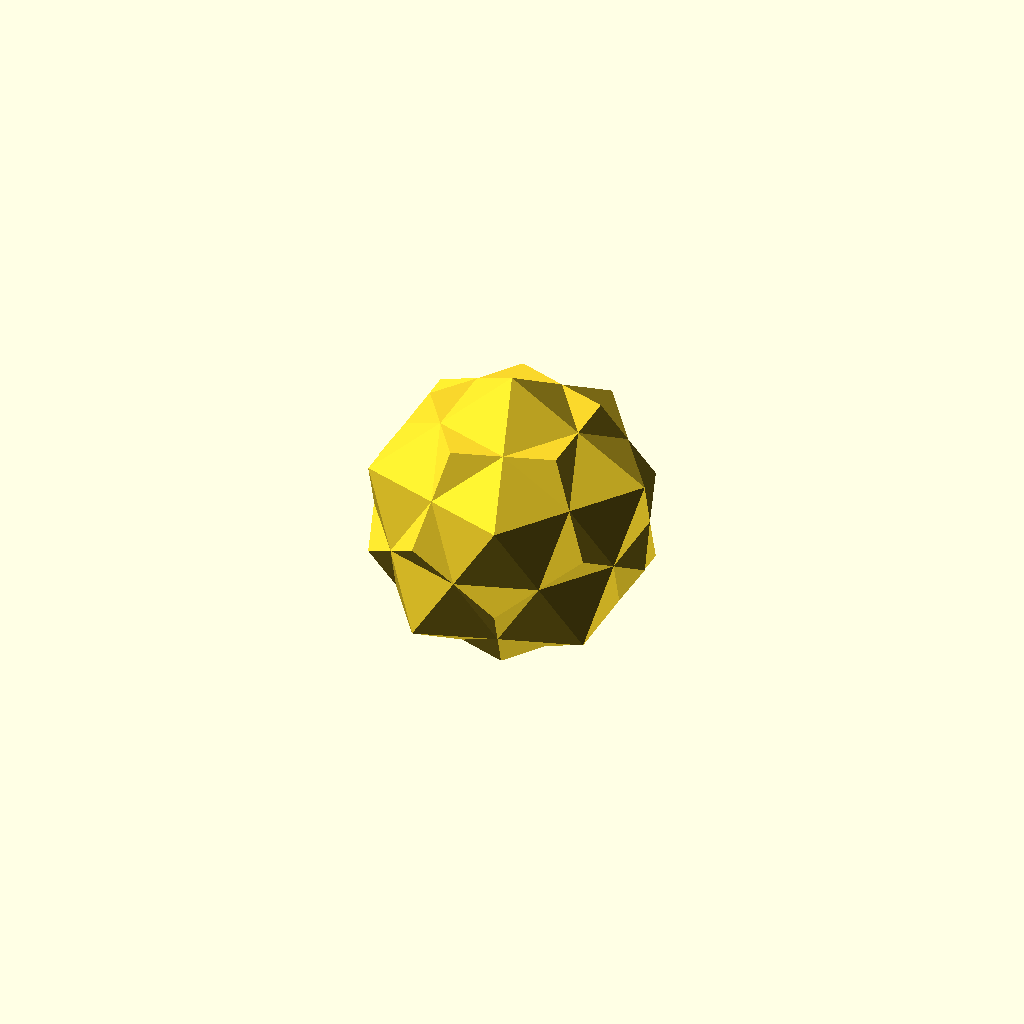
Cell 1: rendered with the file's own defaults.
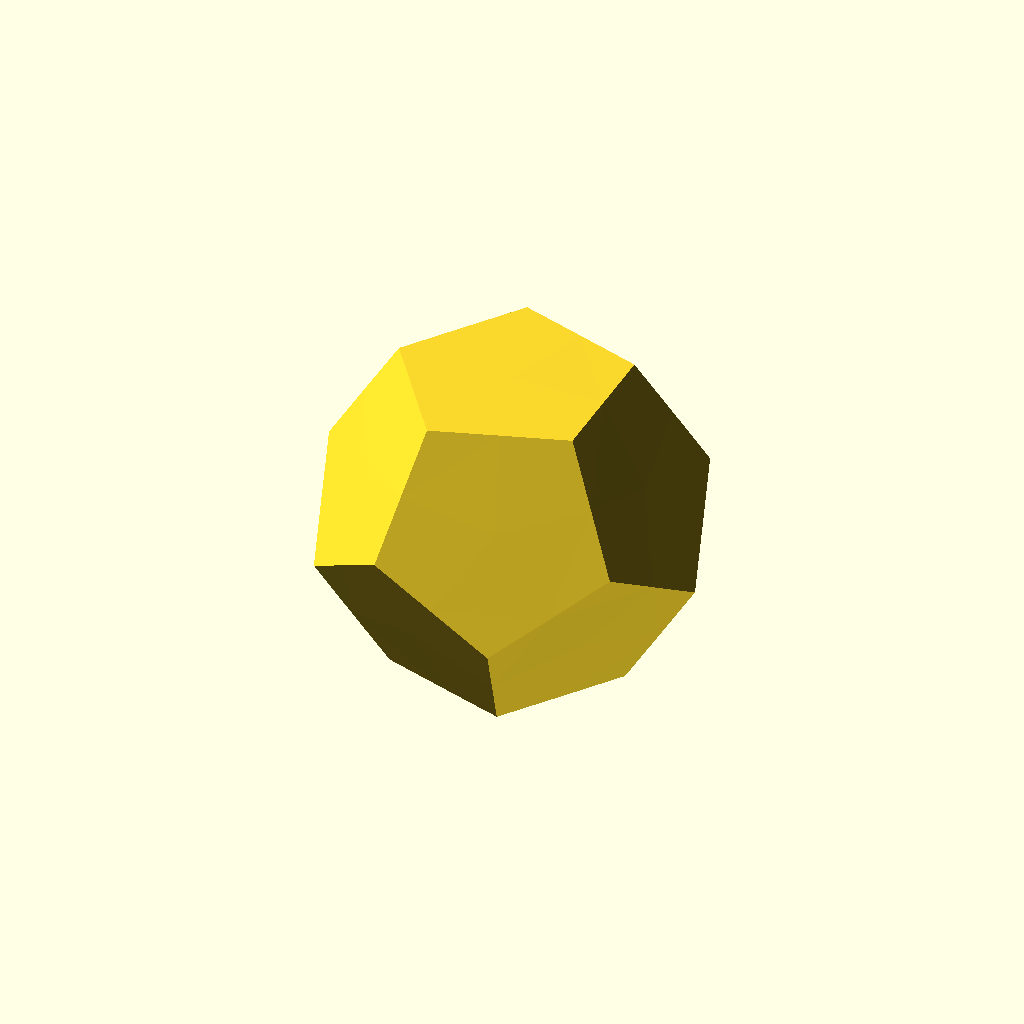
Cell 2: Mode = 1 (everything else at default).
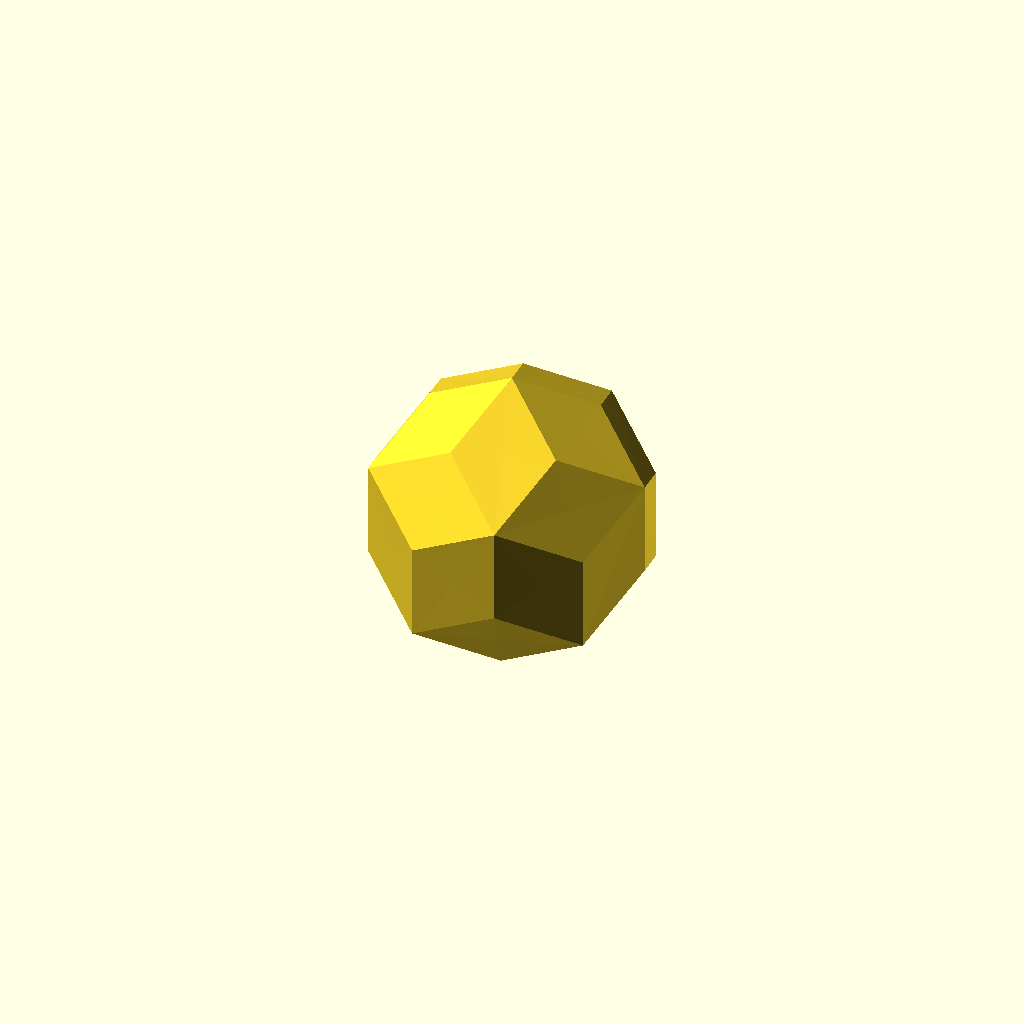
Cell 3: Split_Type = 1 (everything else at default).
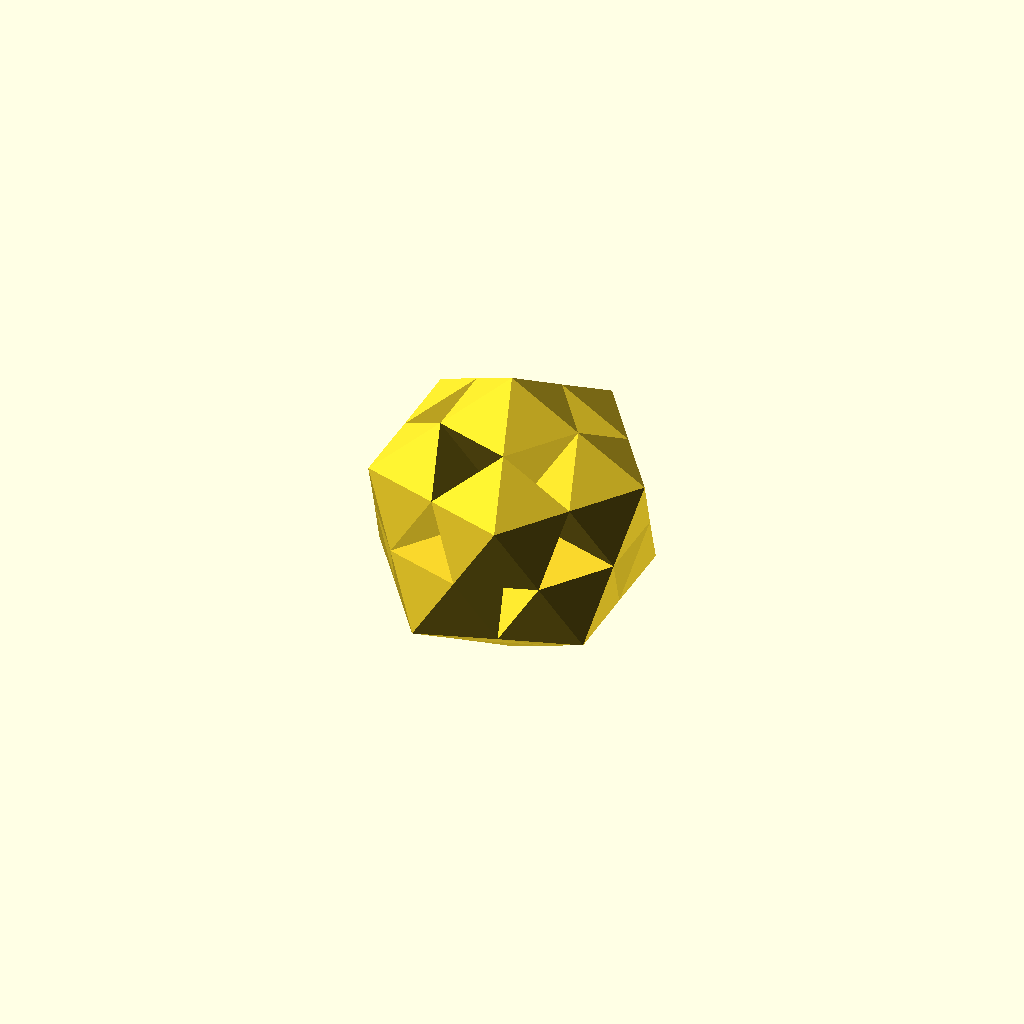
Cell 4: Center_Ratio = 0 (everything else at default).
One fixed orthographic camera (rotation 55°, 0°, 25°; colour scheme Cornfield) for every cell.
Source of the model, Dial-a-hedron.scad:
/*[Dial-a-hedron -- Stellated Polyhedron Custom Designer]*/
/*
Subdivide each of the icosahedron regular triangle face to 
3 kites, each defined by a vertex of the face,
2 midpoints of edges on both sides of the vertex, and
the center of triangle [equivalently the vertex of the dodecahedron (dual of the icosahedron)].
Dial by varying the radius of the midpoints and/or center relative to the vertex;
theta and phi of the spherical coordinates remain the same.

Kite is not necessarily coplanar.
Subdivide kite into triangles (2 ways) --
Split along long kite diagonal: vertex-center-midpoint and vertex-center-other-midpoint
Split along short kite diagonal: vertex-midpoint-midpoint and center-midpoint-midpoint

split_type	center_ratio	mid_pt_ratio	model
0 or 1		1.255		1.173		dodecahedron
0 or 1		0.793		0.849		icosahedron
0		0.911		0.849		icosahedron dodecahedron compound
0 or 1		0.957		0.975		deltoidal hexecontahedron
0		0.911		0.975		pentakis icosidodecahedron
0		1.093		1.173		icosidodecahedron
1		0.911		0.849		rhombic triacontahedron
1		1.066		0.849		small triambic icosahedron
1		1.170		1.008		small icosacronic hexecontahedron
1		1.000		0.934		pentakis dodecahedron
1		0.911		1.051		golden 120 (first stellation of rhombic triacontahedron)
1		1.066		1.376		octahedron 5 compound
*/
//
	Mode = 0; //[1:dodecahedron,2:icosahedron,3:icosahedron+dodecahedron,9:deltoidal hexecontahedron,10:pentakis icosidodecahedron,11:icosidodecahedron,8:rhombic triacontahedron,7:small triambic icosahedron,6:small icosacronic hexecontahedron,12:pentakis dodecahedron,5:golden 120,4:5 octahedra,0:Customize with values below]
//splitting the 3 kites on a icosahedron face by their
	Split_Type = 0; //[0:0=short diagonal,1:1=long diagonal]
//ratio of face center radius to icosahedron vertex radius
	Center_Ratio = 0.911;	//[0:0.001:1.5]
//ratio of edge midpoint radius to icosahedron vertex radius
	Mid_pt_Ratio = 0.849;	//[0:0.001:1.5]

/*****************************************************************************/
//	Dial-a-hedron Stellated Polyhedron Custom Designer is licensed under
//	MIT License
//
//	Copyright (c) 2026 DrT0M
//
//	Permission is hereby granted, free of charge, to any person obtaining a copy
//	of this software and associated documentation files (the "Software"), to deal
//	in the Software without restriction, including without limitation the rights
//	to use, copy, modify, merge, publish, distribute, sublicense, and/or sell
//	copies of the Software, and to permit persons to whom the Software is
//	furnished to do so, subject to the following conditions:
//	
//	The above copyright notice and this permission notice shall be included in all
//	copies or substantial portions of the Software.
//
//	THE SOFTWARE IS PROVIDED "AS IS", WITHOUT WARRANTY OF ANY KIND, EXPRESS OR
//	IMPLIED, INCLUDING BUT NOT LIMITED TO THE WARRANTIES OF MERCHANTABILITY,
//	FITNESS FOR A PARTICULAR PURPOSE AND NONINFRINGEMENT. IN NO EVENT SHALL THE
//	AUTHORS OR COPYRIGHT HOLDERS BE LIABLE FOR ANY CLAIM, DAMAGES OR OTHER
//	LIABILITY, WHETHER IN AN ACTION OF CONTRACT, TORT OR OTHERWISE, ARISING FROM,
//	OUT OF OR IN CONNECTION WITH THE SOFTWARE OR THE USE OR OTHER DEALINGS IN THE
//	SOFTWARE.
//
{}	//tab stop @ 8
/*****************************************************************************/
	split_type =	( Mode == 1 ?	0	//dodecahedron
		:	( Mode == 2 ?	0	//icosahedron
		:	( Mode == 3 ?	0	//icosahedron dodecahedron compound
		:	( Mode == 4 ?	1	//octahedron 5 compound
		:	( Mode == 5 ?	1	//golden 120
		:	( Mode == 6 ?	1	//small icosacronic hexecontahedron
		:	( Mode == 7 ?	1	//small triambic icosahedron
		:	( Mode == 8 ?	1	//rhombic triacontahedron
		:	( Mode == 9 ?	1	//deltoidal hexecontahedron
		:	( Mode == 10 ?	0	//pentakis icosidodecahedron
		:	( Mode == 11 ?	0	//icosidodecahedron
		:	( Mode == 12 ?	1	//pentakis dodecahedron
		:	/*Mode == 0*/	Split_Type ))))))))))));

	center_ratio =	( Mode == 1 ?	1.255	//dodecahedron
		:	( Mode == 2 ?	0.793	//icosahedron
		:	( Mode == 3 ?	0.911	//icosahedron dodecahedron compound
		:	( Mode == 4 ?	1.066	//octahedron 5 compound
		:	( Mode == 5 ?	0.911	//golden 120
		:	( Mode == 6 ?	1.170	//small icosacronic hexecontahedron
		:	( Mode == 7 ?	1.066	//small triambic icosahedron
		:	( Mode == 8 ?	0.911	//rhombic triacontahedron
		:	( Mode == 9 ?	0.957	//deltoidal hexecontahedron
		:	( Mode == 10 ?	0.911	//pentakis icosidodecahedron
		:	( Mode == 11 ?	1.093	//icosidodecahedron
		:	( Mode == 12 ?	1.000	//pentakis dodecahedron
		:	/*Mode == 0*/	Center_Ratio ))))))))))));

	mid_pt_ratio =	( Mode == 1 ?	1.173	//dodecahedron
		:	( Mode == 2 ?	0.849	//icosahedron
		:	( Mode == 3 ?	0.849	//icosahedron dodecahedron compound
		:	( Mode == 4 ?	1.376	//octahedron 5 compound
		:	( Mode == 5 ?	1.051	//golden 120
		:	( Mode == 6 ?	1.008	//small icosacronic hexecontahedron
		:	( Mode == 7 ?	0.849	//small triambic icosahedron
		:	( Mode == 8 ?	0.849	//rhombic triacontahedron
		:	( Mode == 9 ?	0.975	//deltoidal hexecontahedron
		:	( Mode == 10 ?	0.975	//pentakis icosidodecahedron
		:	( Mode == 11 ?	1.173	//icosidodecahedron
		:	( Mode == 12 ?	0.934	//pentakis dodecahedron
		:	/*Mode == 0*/	Mid_pt_Ratio ))))))))))));

//echo("Mode=", Mode, "split_type=", split_type, "center_ratio=", center_ratio, "mid_pt_ratio=", mid_pt_ratio);

/*****************************************************************************/
G = (sqrt(5)+1)/2;		//Golden ratio
cos_t = 1/sqrt(5);		//triangle with side lengths 1,2,5
sin_t = 2*cos_t;		//	2/sqrt(5);
tan_t = 2;
t = atan(2);			//theta
r = 1;

b = 1;	c = 0;		//subdivision description
T = b^2 + b*c + c^2;	//triangulation number
Npoints = 10*T + 2;
Nfacets = 20*T;
Njoints = 30*T;

icosahedron_sphord=		//	physics convention: radial distance, polar angle, azimuthal angle
[[r	,t	,0	]	//0
,[r	,180-t	,-36	]	//1
,[r	,t	,-72	]	//2
,[r	,180-t	,-108	]	//3
,[r	,t	,-144	]	//4
,[r	,180-t	,180	]	//5
,[r	,t	,144	]	//6
,[r	,180-t	,108	]	//7
,[r	,t	,72	]	//8
,[r	,180-t	,36	]	//9
,[r	,0	,0	]	//10	North Pole
,[r	,180	,0	]	//11	South Pole
];
//12 vertices
icosahedron_points = spherical_to_cartesian( icosahedron_sphord );

function spherical_to_cartesian( spherical_coords ) =
//spherical to cartesian
//z = r cos_theta
//y = r sin_theta sin_phi
//x = r sin_theta cos_phi
[
	for( coord = spherical_coords )
	let(	r = coord[ 0 ]	//radial (from center)
	,	t = coord[ 1 ]	//theta (from north pole/90-latitude)
	,	p = coord[ 2 ]	//phi (longitude/prime meridian)
	,	z = r*cos(t),	r_sin_t = r*sin(t)
	,	y = r_sin_t*sin(p)
	,	x = r_sin_t*cos(p)
	)
	[x,y,z]
];

function cartesian_to_spherical( cartesian_coords ) =
//cartesian_to_spherical
[
	for( coord = cartesian_coords )
	let(	x = coord[ 0 ]
	,	y = coord[ 1 ]
	,	z = coord[ 2 ]
	,	r_cos_t = z
	,	r_sin_t = sqrt(x^2+y^2)
//	,	r = sqrt(x^2+y^2+z^2)		//radial (from center)
	,	r = norm(coord)			//radial (from center)
	,	t = atan2(r_sin_t,r_cos_t)	//theta (from north pole/90-latitude)
	,	p = atan2(y,x)			//phi (longitude/prime meridian)
	)
	[r,t,p]
];
//20 equilateral triangles
icosahedron_facets=
[	[10	,0	,2	],	[0	,1	,2	],	[3	,2	,1	],	[3	,1	,11	]
,	[10	,2	,4	],	[2	,3	,4	],	[5	,4	,3	],	[5	,3	,11	]
,	[10	,4	,6	],	[4	,5	,6	],	[7	,6	,5	],	[7	,5	,11	]
,	[10	,6	,8	],	[6	,7	,8	],	[9	,8	,7	],	[9	,7	,11	]
,	[10	,8	,0	],	[8	,9	,0	],	[1	,0	,9	],	[1	,9	,11	]
];//	NP:north circumpolar		NQ:north equatorial		SQ:south equatorial		SP:south circumpolar		

/*****************************************************************************/
edge_middle_cartes =
[
	for(k=[0:len(icosahedron_facets)-1])
	[	(icosahedron_points[icosahedron_facets[k][0]].x
		+icosahedron_points[icosahedron_facets[k][1]].x)/2
	,	(icosahedron_points[icosahedron_facets[k][0]].y
		+icosahedron_points[icosahedron_facets[k][1]].y)/2
	,	(icosahedron_points[icosahedron_facets[k][0]].z
		+icosahedron_points[icosahedron_facets[k][1]].z)/2
	]
	,
	for(k=[0:len(icosahedron_facets)-1])
	[	(icosahedron_points[icosahedron_facets[k][1]].x
		+icosahedron_points[icosahedron_facets[k][2]].x)/2
	,	(icosahedron_points[icosahedron_facets[k][1]].y
		+icosahedron_points[icosahedron_facets[k][2]].y)/2
	,	(icosahedron_points[icosahedron_facets[k][1]].z
		+icosahedron_points[icosahedron_facets[k][2]].z)/2
	]
	,
	for(k=[0:len(icosahedron_facets)-1])
	[	(icosahedron_points[icosahedron_facets[k][2]].x
		+icosahedron_points[icosahedron_facets[k][0]].x)/2
	,	(icosahedron_points[icosahedron_facets[k][2]].y
		+icosahedron_points[icosahedron_facets[k][0]].y)/2
	,	(icosahedron_points[icosahedron_facets[k][2]].z
		+icosahedron_points[icosahedron_facets[k][0]].z)/2
	]
];

edge_middle_spheric = cartesian_to_spherical( edge_middle_cartes );
//	echo("edge_middle_spheric[0]",edge_middle_spheric[0]);

edge_middle_points = spherical_to_cartesian(
[
	for(k=[0:len(edge_middle_spheric)-1])
	[//	edge_middle_spheric[k][0]
//		0.85	//planar (unit icosahedron)
//		0.935	//icosahedron dodecahedron ball
		mid_pt_ratio
	,	edge_middle_spheric[k][1]
	,	edge_middle_spheric[k][2]
	]
]);

/*****************************************************************************/
//20 vertices
dodecahedron_cartes=
[
	for(k=[0:len(icosahedron_facets)-1])
	[	(icosahedron_points[icosahedron_facets[k][0]].x
		+icosahedron_points[icosahedron_facets[k][1]].x
		+icosahedron_points[icosahedron_facets[k][2]].x)/3
	,	(icosahedron_points[icosahedron_facets[k][0]].y
		+icosahedron_points[icosahedron_facets[k][1]].y
		+icosahedron_points[icosahedron_facets[k][2]].y)/3
	,	(icosahedron_points[icosahedron_facets[k][0]].z
		+icosahedron_points[icosahedron_facets[k][1]].z
		+icosahedron_points[icosahedron_facets[k][2]].z)/3
	]
];

dodecahedron_spheric = cartesian_to_spherical( dodecahedron_cartes );
//	echo("dodecahedron_spheric[0]",dodecahedron_spheric[0]);

dodecahedron_points = spherical_to_cartesian( 
[
	for(k=[0:len(dodecahedron_spheric)-1])
	[//	dodecahedron_spheric[k][0]
//		0.79	//planar (unit icosahedron)
//		0.91	//icosahedron dodecahedron compound
//		1	//icosahedron dodecahedron ball
		center_ratio
	,	dodecahedron_spheric[k][1]
	,	dodecahedron_spheric[k][2]
	]
]);

/*****************************************************************************/
dialahedron_points=
[	each	icosahedron_points	//12 vertices
,	each	dodecahedron_points	//20 vertices
,	each	edge_middle_points	//60
];

dialahedron_facets_long =	//golden 120, 5 octahedra
[
	for(k=[0:len(icosahedron_facets)-1])	//0:19
	let(	center = k+12
	,	midpt0 = k+12+20
	,	midpt1 = k+12+40
	,	midpt2 = k+12+60
	,	vertex0 = icosahedron_facets[k][0]
	,	vertex1 = icosahedron_facets[k][1]
	,	vertex2 = icosahedron_facets[k][2]
	)
	//vertex, midpoint, center	//vertex, center, midpoint
	each [	[	vertex0	,	center	,	midpt2	]
	,	[	vertex0	,	midpt0	,	center	]
	,	[	vertex1	,	center	,	midpt0	]
	,	[	vertex1	,	midpt1	,	center	]
	,	[	vertex2	,	center	,	midpt1	]
	,	[	vertex2	,	midpt2	,	center	]
	]
];

dialahedron_facets_short = 	//icosahedron_dodecahedron
[
	for(k=[0:len(icosahedron_facets)-1])	//0:19
	let(	center = k+12
	,	midpt0 = k+12+20
	,	midpt1 = k+12+40
	,	midpt2 = k+12+60
	,	vertex0 = icosahedron_facets[k][0]
	,	vertex1 = icosahedron_facets[k][1]
	,	vertex2 = icosahedron_facets[k][2]
	)
	//vertex, midpoint, midpoint  	//center, midpoint, midpoint
	each [	[	vertex0	,	midpt0	,	midpt2	]
	,	[	midpt2	,	midpt0	,	center	]
	,	[	vertex1	,	midpt1	,	midpt0	]
	,	[	midpt0	,	midpt1	,	center	]
	,	[	vertex2	,	midpt2	,	midpt1	]
	,	[	midpt1	,	midpt2	,	center	]
	]
];

dialahedron_facets = split_type == 0
?	dialahedron_facets_short
:	dialahedron_facets_long
;

scale(20)
	polyhedron( dialahedron_points, dialahedron_facets, convexity=2 );
Customizer parameters (derived from the source; name, type, default, range or options):
Mode: number, default 0, options 1, 2, 3, 9, 10, 11, 8, 7, 6, 12, 5, 4, 0
Split_Type: number, default 0, options 0, 1
Center_Ratio: number, default 0.911, range 0 to 1.5, step 0.001
Mid_pt_Ratio: number, default 0.849, range 0 to 1.5, step 0.001
tan_t: number, default 2
r: number, default 1
